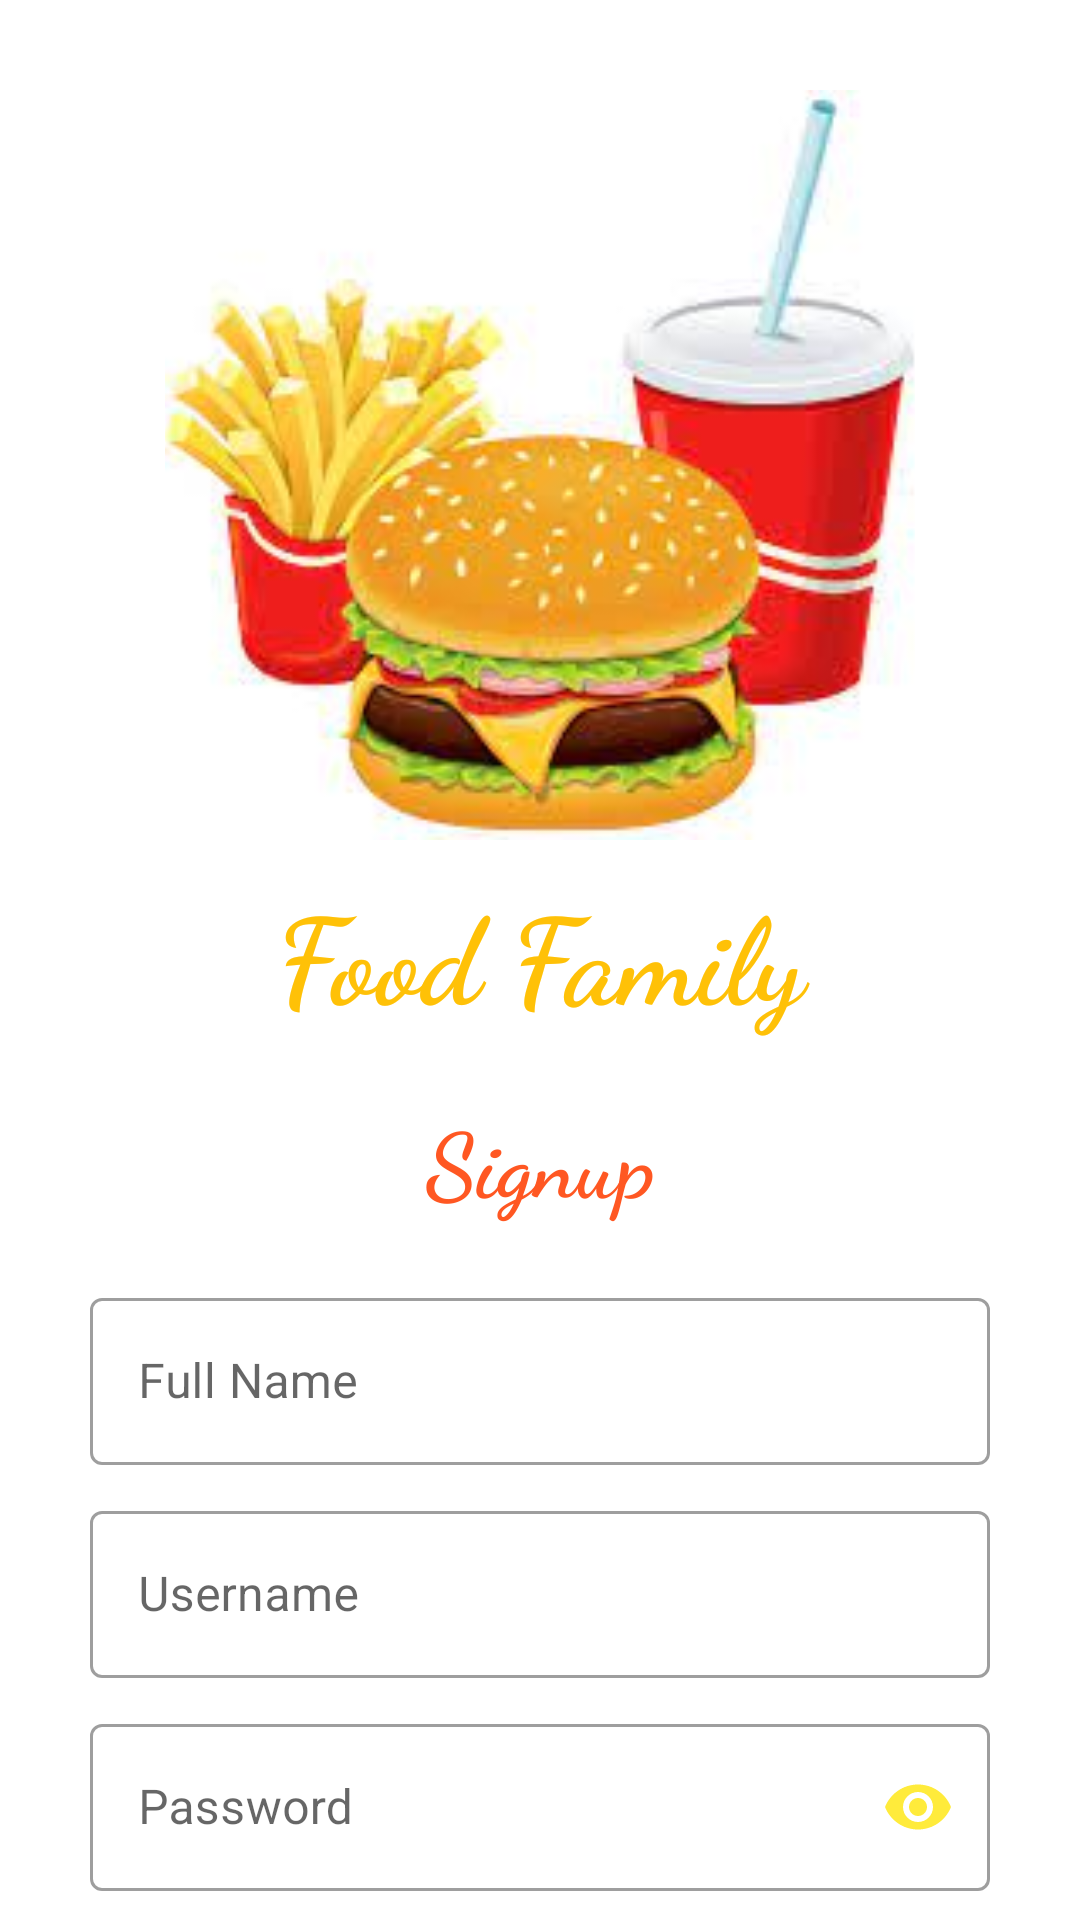

Layout XML and referenced resources for this Android screen:
<!-- AndroidManifest.xml: application theme Theme.Food_family -->
<!-- res/layout/signup.xml -->
<?xml version="1.0" encoding="utf-8"?>
<androidx.core.widget.NestedScrollView xmlns:android="http://schemas.android.com/apk/res/android"
    xmlns:app="http://schemas.android.com/apk/res-auto"
    xmlns:tools="http://schemas.android.com/tools"
    android:layout_width="match_parent"
    android:layout_height="match_parent"
    tools:context=".Signup">

    <LinearLayout
        android:layout_width="match_parent"
        android:layout_height="match_parent"
        android:orientation="vertical"
        android:padding="30dp"

        >
        <ImageView
            android:layout_width="250dp"
            android:layout_height="250dp"
            android:layout_gravity="center"
            android:src="@drawable/foodimage"
            android:scaleType="centerCrop"
            android:contentDescription="@string/food_logo"
            android:elevation="5dp"
            />
        <TextView
            android:layout_width="match_parent"
            android:layout_height="wrap_content"
            android:text="@string/food_family"
            android:textSize="40sp"
            android:fontFamily="cursive"
            android:textStyle="bold"
            android:textAlignment="center"
            android:layout_marginTop="10dp"
            android:textColor="@color/app_name"

            />
        <TextView
            android:layout_width="match_parent"
            android:layout_height="wrap_content"
            android:text="@string/signup"
            android:textAlignment="center"
            android:layout_marginTop="20dp"
            android:textColor="@color/text_color"
            android:fontFamily="cursive"
            android:textSize="30sp"
            android:textStyle="bold"

            />

        <LinearLayout
            android:layout_width="match_parent"
            android:layout_height="wrap_content"
            android:layout_marginTop="20dp"
            android:layout_marginBottom="20dp"
            android:orientation="vertical"
            >
            <com.google.android.material.textfield.TextInputLayout
                android:layout_width="match_parent"
                android:layout_height="wrap_content"
                android:id="@+id/name_signup"
                style="@style/Widget.MaterialComponents.TextInputLayout.OutlinedBox"
                android:layout_marginBottom="10dp"
                app:startIconDrawable="@drawable/username_vector"
                android:hint="@string/full_name"
                app:endIconMode="clear_text"
                app:endIconTint="@color/endicon_color"
                >
                <com.google.android.material.textfield.TextInputEditText
                    android:layout_width="match_parent"
                    android:layout_height="wrap_content"
                    android:inputType="text"
                    />

            </com.google.android.material.textfield.TextInputLayout>


            <com.google.android.material.textfield.TextInputLayout

                android:layout_width="match_parent"
                android:layout_height="wrap_content"
                android:id="@+id/username_signup"
                style="@style/Widget.MaterialComponents.TextInputLayout.OutlinedBox"
                android:hint="@string/username"
                android:layout_marginBottom="10dp"
                app:startIconDrawable="@drawable/username_vector"
                app:endIconMode="clear_text"
                app:endIconTint="@color/endicon_color"
                >
                <com.google.android.material.textfield.TextInputEditText
                    android:layout_width="match_parent"
                    android:layout_height="wrap_content"
                    android:inputType="text"/>


            </com.google.android.material.textfield.TextInputLayout>



            <com.google.android.material.textfield.TextInputLayout
                android:layout_width="match_parent"
                android:layout_height="wrap_content"
                android:id="@+id/password_signup"
                style="@style/Widget.MaterialComponents.TextInputLayout.OutlinedBox"
                android:hint="@string/password"
                app:passwordToggleEnabled="true"
                app:passwordToggleTint="#FFEB3B"
                android:layout_marginBottom="10dp"
                app:startIconDrawable="@drawable/password"
                >
                <com.google.android.material.textfield.TextInputEditText
                    android:layout_width="match_parent"
                    android:layout_height="wrap_content"
                    android:inputType="textPassword"

                    />

            </com.google.android.material.textfield.TextInputLayout>



            <com.google.android.material.textfield.TextInputLayout
                android:layout_width="match_parent"
                android:layout_height="wrap_content"
                android:id="@+id/phone_signup"
                style="@style/Widget.MaterialComponents.TextInputLayout.OutlinedBox"
                app:startIconDrawable="@drawable/phone_vector"
                app:endIconMode="clear_text"
                android:hint="@string/phone"


                >
                <com.google.android.material.textfield.TextInputEditText
                    android:layout_width="match_parent"
                    android:layout_height="wrap_content"
                    android:inputType="phone"
                    />



            </com.google.android.material.textfield.TextInputLayout>

            <com.google.android.material.textfield.TextInputLayout
                android:layout_width="match_parent"
                android:layout_height="wrap_content"
                android:id="@+id/email_signup"
                style="@style/Widget.MaterialComponents.TextInputLayout.OutlinedBox"
                android:hint="@string/email"
                android:layout_marginBottom="10dp"
                app:startIconDrawable="@drawable/email_vector"
                app:endIconMode="clear_text"
                app:endIconTint="@color/endicon_color"
                >


            </com.google.android.material.textfield.TextInputLayout>

            <com.google.android.material.textfield.TextInputEditText
                android:layout_width="match_parent"
                android:layout_height="wrap_content"
                android:inputType="textEmailAddress" />


        </LinearLayout>

        <androidx.appcompat.widget.AppCompatButton
            android:layout_width="match_parent"
            android:layout_height="wrap_content"
            android:id="@+id/signup_signup"
            android:background="@drawable/btngradiant"
            android:textColor="@color/white"

            android:text="@string/signup"
            android:elevation="5dp"
            android:textStyle="bold"
            android:padding="5dp"     />

        <TextView
            android:layout_width="match_parent"
            android:layout_height="wrap_content"
            android:id="@+id/login_signup"
            android:text="@string/I_have_account"
            android:fontFamily="cursive"
            android:textAlignment="center"
            android:textSize="22sp"
            android:textStyle="bold"
            android:layout_marginTop="10dp"

            />










    </LinearLayout>

</androidx.core.widget.NestedScrollView>
<!-- resources referenced by this layout -->
<resources>
  <color name="app_name">#FFC107</color>
  <color name="endicon_color">#FFEB3B</color>
  <color name="text_color">#FF5722</color>
  <color name="white">#FFFFFFFF</color>
  <!-- drawable btngradiant (drawable) -->
  <?xml version="1.0" encoding="utf-8"?>
  <shape xmlns:android="http://schemas.android.com/apk/res/android">
  
      <gradient
          android:startColor="#DA0F89"
          android:centerColor="#1105CF"
          android:endColor="#DA0F89"
          />
      <corners
          android:radius="19dp"
  
          />
  </shape>
  <!-- drawable foodimage: png bitmap (drawable, 7965 bytes) -->
  <string name="I_have_account">I Have Already Account? LOGIN</string>
  <string name="email">Email</string>
  <string name="food_family">Food Family</string>
  <string name="food_logo">Food Logo</string>
  <string name="full_name">Full Name</string>
  <string name="password">Password</string>
  <string name="phone">Mobile no</string>
  <string name="signup">Signup</string>
  <string name="username">Username</string>
  <style name="Theme.Food_family" parent="Theme.MaterialComponents.Light.DarkActionBar">
          
          <item name="colorPrimary">@color/purple_500</item>
          <item name="colorPrimaryVariant">@color/purple_700</item>
          <item name="colorOnPrimary">@color/white</item>
          
          <item name="colorSecondary">@color/teal_200</item>
          <item name="colorSecondaryVariant">@color/teal_700</item>
          <item name="colorOnSecondary">@color/black</item>
          
          <item name="android:statusBarColor" tools:targetApi="l">?attr/colorPrimaryVariant</item>
          
      </style>
  <color name="purple_500">#FF6200EE</color>
  <color name="purple_700">#FF3700B3</color>
  <color name="teal_200">#FF03DAC5</color>
  <color name="teal_700">#FF018786</color>
  <color name="black">#FF000000</color>
</resources>
